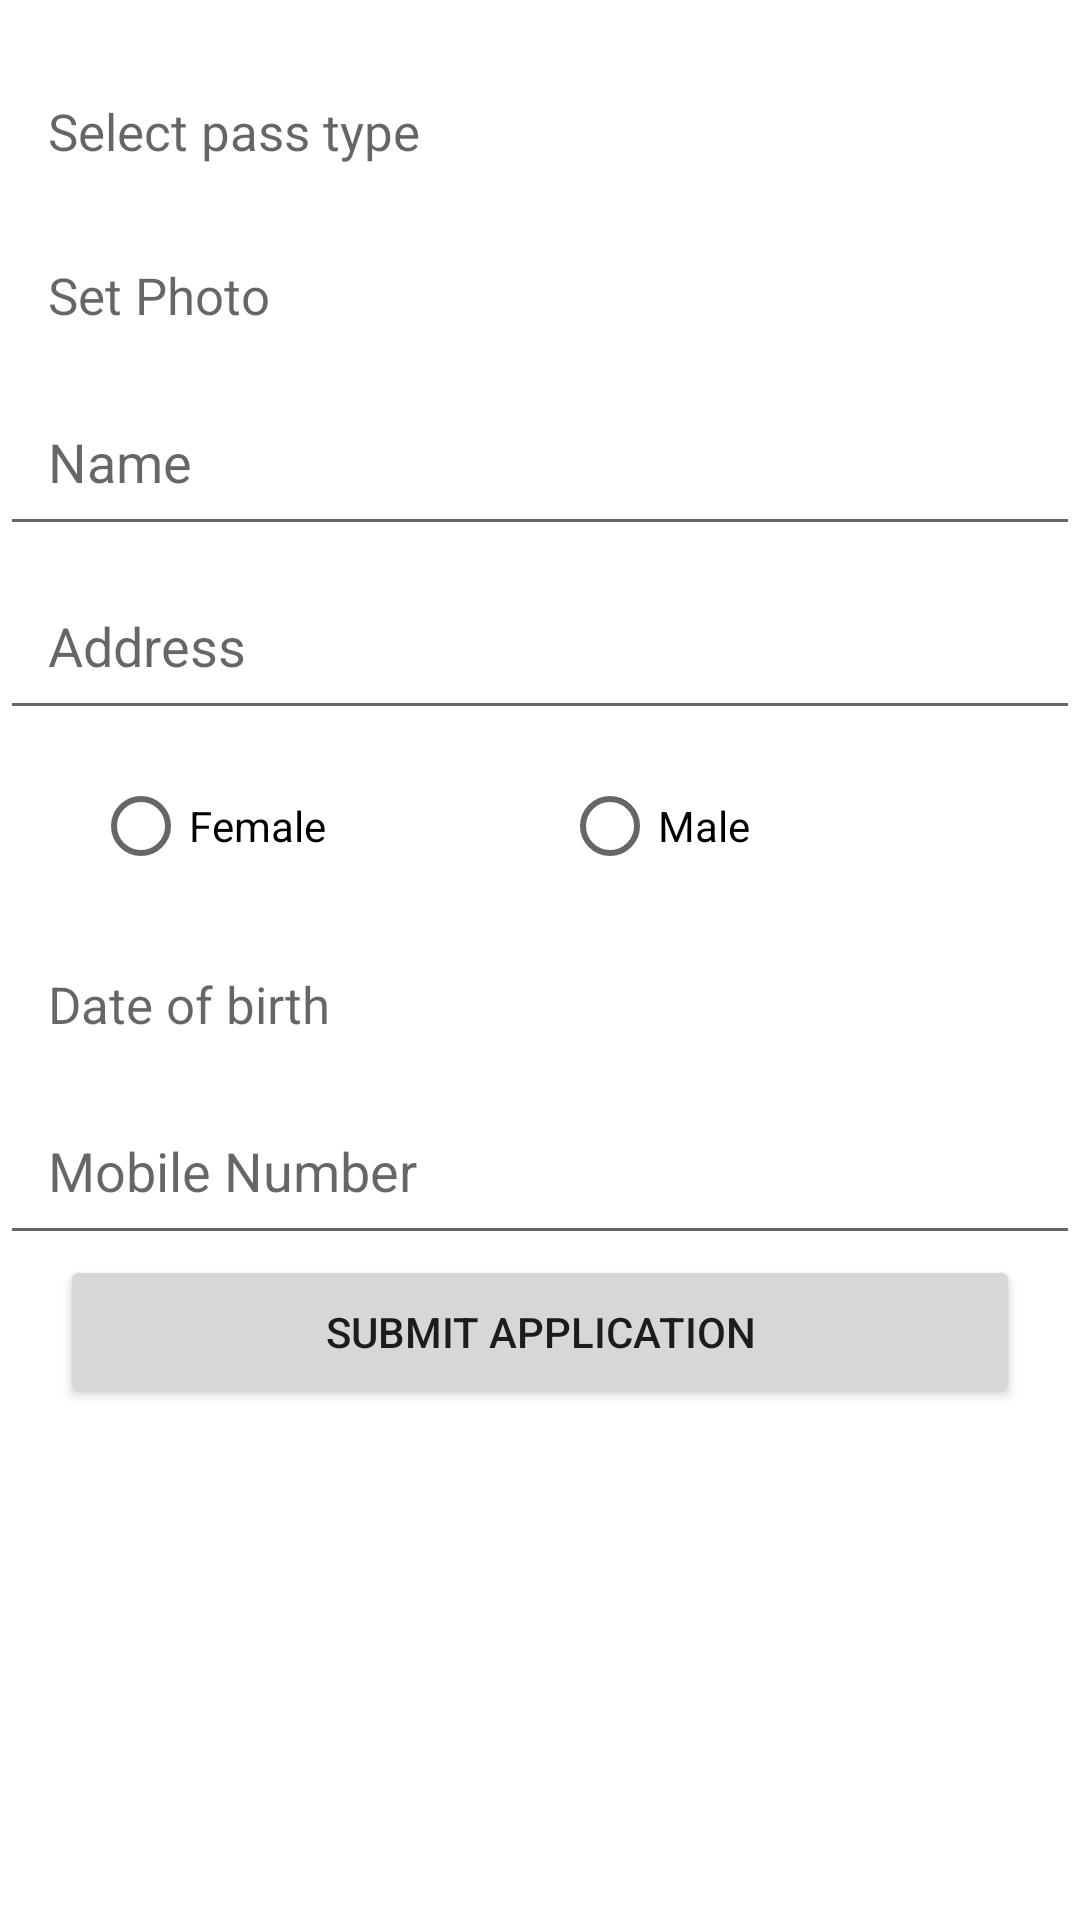

This screen was rendered from an Android layout file. Write that file and the resources it references.
<!-- AndroidManifest.xml: application theme AppTheme -->
<!-- res/layout/activity_register.xml -->
<ScrollView xmlns:android="http://schemas.android.com/apk/res/android"
    xmlns:tools="http://schemas.android.com/tools"
    android:id="@+id/touchnGo"
    android:layout_width="fill_parent"
    android:layout_height="fill_parent"
    android:background="#fff" >

    <LinearLayout
        android:layout_width="match_parent"
        android:layout_height="wrap_content"
        android:orientation="vertical" >

        <TextView
            android:id="@+id/errorString"
            android:layout_width="match_parent"
            android:layout_height="wrap_content"
            android:visibility="invisible"
            android:textColor="#ff0000"
            android:textSize="12sp"
            />
        
        <TextView
            android:id="@+id/passTypes"
            android:layout_width="match_parent"
            android:layout_height="wrap_content"
            android:hint="Select pass type"
            android:padding="16dp"
            android:textSize="17sp" >
            
        </TextView>        
  

        <RelativeLayout
            android:id="@+id/profilePictureLayout"
            android:layout_width="match_parent"
            android:layout_height="wrap_content" >

            <ImageView
                android:id="@+id/setProfilePicture"
                android:layout_width="match_parent"
                android:layout_height="wrap_content"
                android:layout_gravity="center"
                android:adjustViewBounds="true"
                android:contentDescription="@string/setprofilepicture"
                android:maxHeight="120dp"
                android:maxWidth="80dp" />

            <TextView
                android:id="@+id/setProfilePictureText"
                android:layout_width="wrap_content"
                android:layout_height="wrap_content"
                android:layout_centerHorizontal="false"
                android:layout_centerVertical="false"
                android:hint="@string/set_photo"
                android:padding="16dp"
                android:textSize="17sp" />

        </RelativeLayout>
        

        <EditText
            android:id="@+id/nameValue"
            android:layout_width="match_parent"
            android:layout_height="wrap_content"
            android:ems="10"
            android:hint="@string/name"
            android:inputType="textPersonName"
            android:padding="16dp" >

        </EditText>

        

        <EditText
            android:id="@+id/addressValue"
            android:layout_width="match_parent"
            android:layout_height="wrap_content"
            android:layout_marginTop="5dp"
            android:ems="10"
            android:hint="@string/address"
            android:inputType="textPostalAddress"
            android:padding="16dp" />

        

        <RadioGroup
            android:layout_width="fill_parent"
            android:layout_height="wrap_content"
            android:orientation="horizontal"
            android:padding="16dp" >

            <RadioButton
                android:id="@+id/radioButtonFemale"
                android:layout_width="wrap_content"
                android:layout_height="wrap_content"
                android:layout_marginLeft="15dp"
                android:layout_weight="0.5"
                android:text="@string/female" />

            <RadioButton
                android:id="@+id/radioButtonMale"
                android:layout_width="wrap_content"
                android:layout_height="wrap_content"
                android:layout_marginRight="15dp"
                android:layout_weight="0.5"
                android:text="@string/male" />
        </RadioGroup>

        <LinearLayout
            android:layout_width="fill_parent"
            android:layout_height="wrap_content"
            android:onClick="showDatePickerDialog"
            android:orientation="vertical" >

            

            <TextView
                android:id="@+id/dateOfBirthValue"
                android:layout_width="match_parent"
                android:layout_height="wrap_content"
                android:hint="@string/date_of_birth"
                android:padding="16dp"
                android:textSize="17sp" />

        </LinearLayout>

        

        <TextView
            android:id="@+id/mobileNumberText"
            android:layout_width="match_parent"
            android:layout_height="wrap_content"
            android:layout_gravity="center_horizontal"
            android:padding="16dp"
            android:visibility="gone" />

        <EditText
            android:id="@+id/mobileNumberValue"
            android:layout_width="match_parent"
            android:layout_height="wrap_content"
            android:ems="10"
            android:hint="@string/mobile_number"
            android:inputType="phone"
            android:padding="16dp" />

        <Button
            android:id="@+id/submitApplication"
            android:layout_width="match_parent"
            android:layout_height="wrap_content"
            android:layout_marginLeft="20dp"
            android:layout_marginRight="20dp"
            android:padding="16dp"
            android:text="@string/submit_application" />
    </LinearLayout>

</ScrollView>
<!-- resources referenced by this layout -->
<resources>
  <string name="address">Address</string>
  <string name="date_of_birth">Date of birth</string>
  <string name="female">Female</string>
  <string name="gender">Gender</string>
  <string name="male">Male</string>
  <string name="mobile_number">Mobile Number</string>
  <string name="name">Name</string>
  <string name="parisaravahini_non_a_c_bus_pass">ParisaraVahini Non A/C bus pass</string>
  <string name="set_photo">Set Photo</string>
  <string name="setprofilepicture">setProfilePicture</string>
  <string name="submit_application">Submit Application</string>
  <string name="vajra_a_c_pass">Vajra A/C pass</string>
  <style name="AppTheme" parent="@style/Theme.AppCompat.Light" />
</resources>
